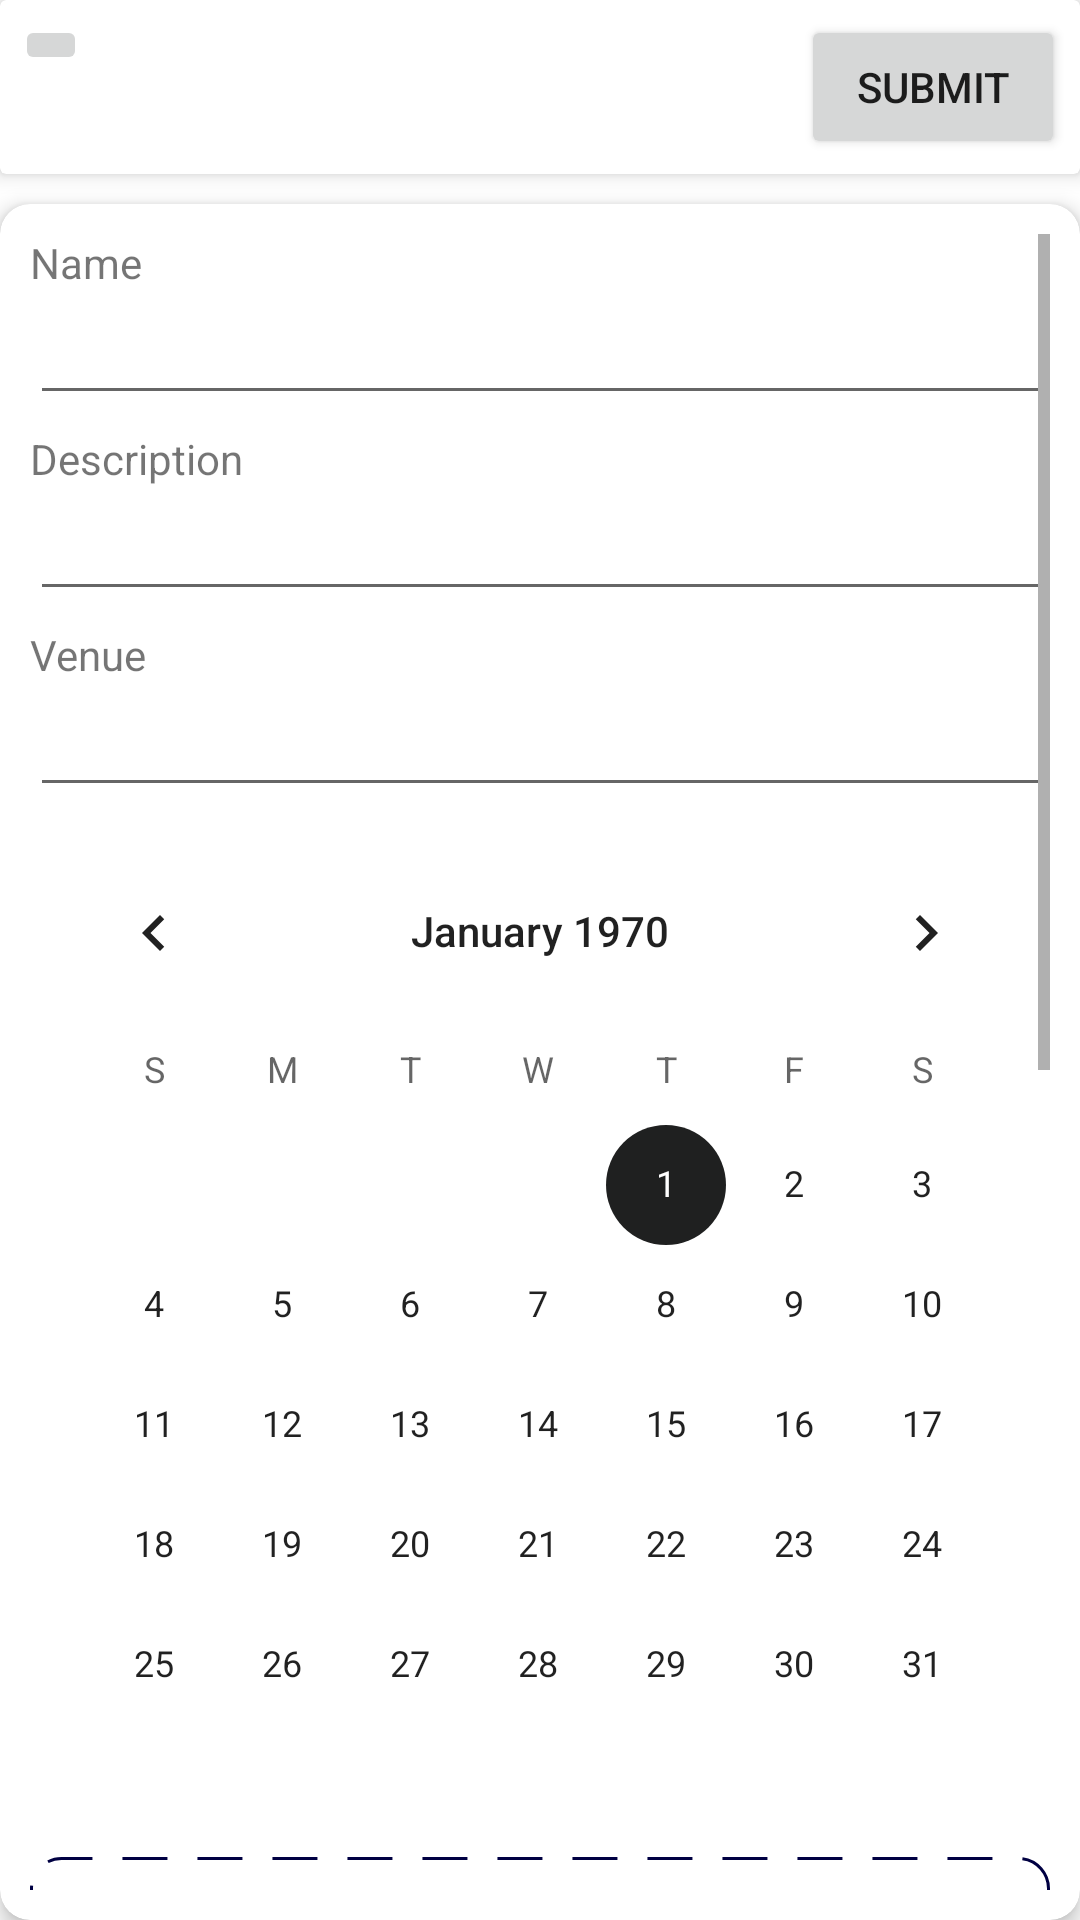

The Android layout XML behind this screen, and the referenced resources:
<!-- AndroidManifest.xml: application theme Theme.MiniProject -->
<!-- res/layout/edit_event.xml -->
<?xml version="1.0" encoding="utf-8"?>
<RelativeLayout xmlns:android="http://schemas.android.com/apk/res/android"
    xmlns:app="http://schemas.android.com/apk/res-auto"
    android:layout_width="match_parent"
    android:layout_height="match_parent">

    <androidx.cardview.widget.CardView
        android:id="@+id/card_view_1"
        android:layout_width="match_parent"
        android:layout_height="wrap_content"
        app:cardElevation="4dp"
        android:padding="10dp">

        <androidx.appcompat.widget.AppCompatButton
            android:id="@+id/submit_btn"
            android:layout_width="wrap_content"
            android:layout_height="wrap_content"
            android:layout_margin="5dp"
            android:text="Submit"
            android:layout_gravity="end"/>

        <ImageButton
            android:id="@+id/cancel_btn"
            android:layout_width="wrap_content"
            android:layout_height="wrap_content"
            android:layout_margin="5dp"
            android:src="@drawable/ic_baseline_arrow_back_24"/>
    </androidx.cardview.widget.CardView>

        <androidx.cardview.widget.CardView
            android:id="@+id/cardView"
            android:layout_width="380dp"
            android:layout_height="wrap_content"
            android:layout_below="@id/card_view_1"
            android:layout_marginTop="10dp"
            android:layout_centerHorizontal="true"
            app:cardCornerRadius="10dp"
            app:cardElevation="4dp"
            app:cardPreventCornerOverlap="false"
            app:contentPadding="10dp">

            <ScrollView
                android:layout_width="match_parent"
                android:layout_height="match_parent">

            <LinearLayout
                android:layout_width="match_parent"
                android:layout_height="match_parent"
                android:orientation="vertical">

                <TextView
                    android:layout_width="wrap_content"
                    android:layout_height="wrap_content"
                    android:text="Name" />

                <EditText
                    android:id="@+id/ed_Name"
                    android:layout_width="match_parent"
                    android:layout_height="wrap_content" />

                <TextView
                    android:layout_width="wrap_content"
                    android:layout_height="wrap_content"
                    android:layout_marginTop="5dp"
                    android:text="Description" />

                <EditText
                    android:id="@+id/ed_description"
                    android:layout_width="match_parent"
                    android:layout_height="wrap_content" />

                <TextView
                    android:layout_width="wrap_content"
                    android:layout_height="wrap_content"
                    android:layout_marginTop="5dp"
                    android:text="Venue" />

                <EditText
                    android:id="@+id/ed_Venue"
                    android:layout_width="match_parent"
                    android:layout_height="wrap_content" />

                <CalendarView
                    android:id="@+id/calender_view"
                    android:layout_width="wrap_content"
                    android:layout_height="wrap_content"
                    android:layout_gravity="center_horizontal"
                    android:layout_marginTop="8dp" />

                <LinearLayout
                    android:layout_width="match_parent"
                    android:layout_height="wrap_content"
                    android:layout_marginTop="4dp"
                    android:layout_marginBottom="5dp"
                    android:background="@drawable/dashed_border_image"
                    android:gravity="center"
                    android:padding="5dp">

                    <ImageView
                        android:id="@+id/add_image"
                        android:layout_width="150dp"
                        android:layout_height="150dp"
                        android:src="@drawable/ic_baseline_image_24" />

                </LinearLayout>

                <TimePicker
                    android:layout_width="wrap_content"
                    android:layout_height="wrap_content"/>

            </LinearLayout>

            </ScrollView>

        </androidx.cardview.widget.CardView>

</RelativeLayout>
<!-- resources referenced by this layout -->
<resources>
  <!-- drawable dashed_border_image (drawable) -->
  <?xml version="1.0" encoding="utf-8"?>
  <selector xmlns:android="http://schemas.android.com/apk/res/android">
  
      <item>
          <shape android:shape="rectangle">
              <corners android:radius="10dp"/>
              <stroke android:width="1dp" android:color="#000042"
                  android:dashWidth="15dp"
                  android:dashGap="10dp"/>
          </shape>
      </item>
  
  </selector>
  <!-- drawable ic_baseline_image_24 (drawable) -->
  <vector android:height="24dp" android:tint="#0000ff"
      android:viewportHeight="24" android:viewportWidth="24"
      android:width="24dp" xmlns:android="http://schemas.android.com/apk/res/android">
      <path android:fillColor="@android:color/white" android:pathData="M21,19V5c0,-1.1 -0.9,-2 -2,-2H5c-1.1,0 -2,0.9 -2,2v14c0,1.1 0.9,2 2,2h14c1.1,0 2,-0.9 2,-2zM8.5,13.5l2.5,3.01L14.5,12l4.5,6H5l3.5,-4.5z"/>
  </vector>
  <style name="Theme.MiniProject" parent="Theme.MaterialComponents.DayNight.NoActionBar">
          
          <item name="colorPrimary">#132FE3</item>
          <item name="colorPrimaryVariant">#11357C</item>
          <item name="colorOnPrimary">@color/white</item>
          
          <item name="colorSecondary">#1F2020</item>
          <item name="colorSecondaryVariant">#6A9898</item>
          <item name="colorOnSecondary">#4554B5</item>
          
          <item name="android:statusBarColor" tools:targetApi="l">?attr/colorPrimaryVariant</item>
          
  
      </style>
  <color name="white">#FFFFFFFF</color>
</resources>
